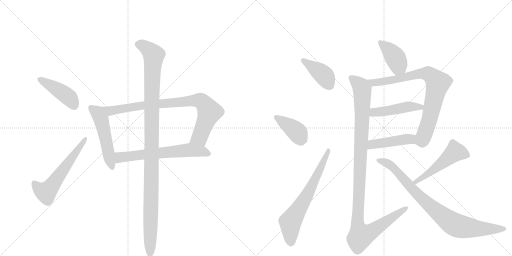
t = 0.00 s
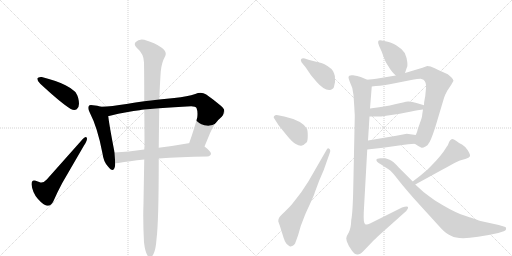
t = 2.47 s
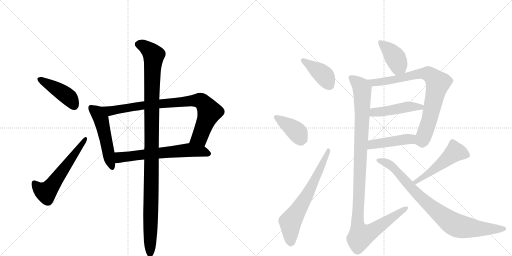
t = 4.94 s
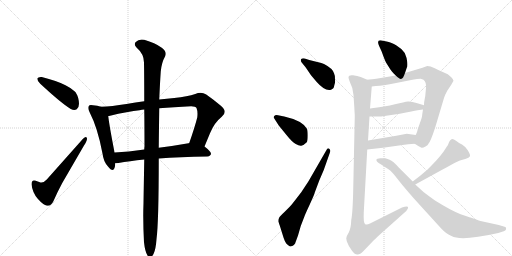
t = 7.40 s
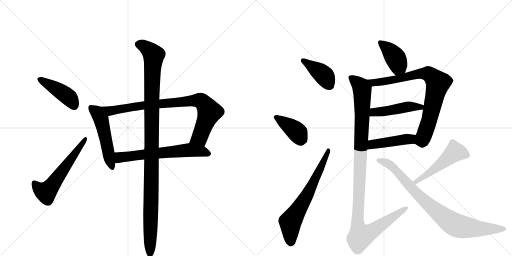
t = 9.87 s
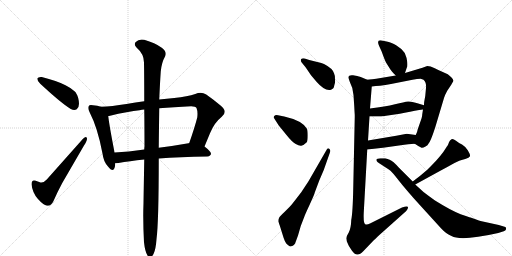
t = 12.34 s

The animated SVG that drew these frames (rendered in a browser with its animation timeline set to each time). Animation: 16 CSS @keyframes rules; one cycle of 12.34 s.

<svg version="1.1" viewBox="0 0 2048 1024" xmlns="http://www.w3.org/2000/svg">
  <g stroke="lightgray" stroke-dasharray="1,1" stroke-width="1" transform="scale(4, 4)">
    <line x1="0" y1="0" x2="256" y2="256"></line>
    <line x1="256" y1="0" x2="0" y2="256"></line>
    <line x1="128" y1="0" x2="128" y2="256"></line>
    <line x1="0" y1="128" x2="256" y2="128"></line>
    <line x1="256" y1="0" x2="512" y2="256"></line>
    <line x1="512" y1="0" x2="256" y2="256"></line>
    <line x1="384" y1="0" x2="384" y2="256"></line>
    <line x1="256" y1="128" x2="512" y2="128"></line>
  </g>
<g transform="scale(1, -1) translate(0, -850)">
   <style type="text/css">
    @keyframes keyframes0 {
      from {
       stroke: black;
       stroke-dashoffset: 436;
       stroke-width: 128;
       }
       59% {
       animation-timing-function: step-end;
       stroke: black;
       stroke-dashoffset: 0;
       stroke-width: 128;
       }
       to {
       stroke: black;
       stroke-width: 1024;
       }
       }
       #make-me-a-hanzi-animation-0 {
         animation: keyframes0 0.604818s both;
         animation-delay: 0.000000s;
         animation-timing-function: linear;
       }
    @keyframes keyframes1 {
      from {
       stroke: black;
       stroke-dashoffset: 580;
       stroke-width: 128;
       }
       65% {
       animation-timing-function: step-end;
       stroke: black;
       stroke-dashoffset: 0;
       stroke-width: 128;
       }
       to {
       stroke: black;
       stroke-width: 1024;
       }
       }
       #make-me-a-hanzi-animation-1 {
         animation: keyframes1 0.722005s both;
         animation-delay: 0.604818s;
         animation-timing-function: linear;
       }
    @keyframes keyframes2 {
      from {
       stroke: black;
       stroke-dashoffset: 519;
       stroke-width: 128;
       }
       63% {
       animation-timing-function: step-end;
       stroke: black;
       stroke-dashoffset: 0;
       stroke-width: 128;
       }
       to {
       stroke: black;
       stroke-width: 1024;
       }
       }
       #make-me-a-hanzi-animation-2 {
         animation: keyframes2 0.672363s both;
         animation-delay: 1.326823s;
         animation-timing-function: linear;
       }
    @keyframes keyframes3 {
      from {
       stroke: black;
       stroke-dashoffset: 856;
       stroke-width: 128;
       }
       74% {
       animation-timing-function: step-end;
       stroke: black;
       stroke-dashoffset: 0;
       stroke-width: 128;
       }
       to {
       stroke: black;
       stroke-width: 1024;
       }
       }
       #make-me-a-hanzi-animation-3 {
         animation: keyframes3 0.946615s both;
         animation-delay: 1.999186s;
         animation-timing-function: linear;
       }
    @keyframes keyframes4 {
      from {
       stroke: black;
       stroke-dashoffset: 635;
       stroke-width: 128;
       }
       67% {
       animation-timing-function: step-end;
       stroke: black;
       stroke-dashoffset: 0;
       stroke-width: 128;
       }
       to {
       stroke: black;
       stroke-width: 1024;
       }
       }
       #make-me-a-hanzi-animation-4 {
         animation: keyframes4 0.766764s both;
         animation-delay: 2.945801s;
         animation-timing-function: linear;
       }
    @keyframes keyframes5 {
      from {
       stroke: black;
       stroke-dashoffset: 1133;
       stroke-width: 128;
       }
       79% {
       animation-timing-function: step-end;
       stroke: black;
       stroke-dashoffset: 0;
       stroke-width: 128;
       }
       to {
       stroke: black;
       stroke-width: 1024;
       }
       }
       #make-me-a-hanzi-animation-5 {
         animation: keyframes5 1.172038s both;
         animation-delay: 3.712565s;
         animation-timing-function: linear;
       }
    @keyframes keyframes6 {
      from {
       stroke: black;
       stroke-dashoffset: 404;
       stroke-width: 128;
       }
       57% {
       animation-timing-function: step-end;
       stroke: black;
       stroke-dashoffset: 0;
       stroke-width: 128;
       }
       to {
       stroke: black;
       stroke-width: 1024;
       }
       }
       #make-me-a-hanzi-animation-6 {
         animation: keyframes6 0.578776s both;
         animation-delay: 4.884603s;
         animation-timing-function: linear;
       }
    @keyframes keyframes7 {
      from {
       stroke: black;
       stroke-dashoffset: 396;
       stroke-width: 128;
       }
       56% {
       animation-timing-function: step-end;
       stroke: black;
       stroke-dashoffset: 0;
       stroke-width: 128;
       }
       to {
       stroke: black;
       stroke-width: 1024;
       }
       }
       #make-me-a-hanzi-animation-7 {
         animation: keyframes7 0.572266s both;
         animation-delay: 5.463379s;
         animation-timing-function: linear;
       }
    @keyframes keyframes8 {
      from {
       stroke: black;
       stroke-dashoffset: 668;
       stroke-width: 128;
       }
       68% {
       animation-timing-function: step-end;
       stroke: black;
       stroke-dashoffset: 0;
       stroke-width: 128;
       }
       to {
       stroke: black;
       stroke-width: 1024;
       }
       }
       #make-me-a-hanzi-animation-8 {
         animation: keyframes8 0.793620s both;
         animation-delay: 6.035645s;
         animation-timing-function: linear;
       }
    @keyframes keyframes9 {
      from {
       stroke: black;
       stroke-dashoffset: 400;
       stroke-width: 128;
       }
       57% {
       animation-timing-function: step-end;
       stroke: black;
       stroke-dashoffset: 0;
       stroke-width: 128;
       }
       to {
       stroke: black;
       stroke-width: 1024;
       }
       }
       #make-me-a-hanzi-animation-9 {
         animation: keyframes9 0.575521s both;
         animation-delay: 6.829264s;
         animation-timing-function: linear;
       }
    @keyframes keyframes10 {
      from {
       stroke: black;
       stroke-dashoffset: 815;
       stroke-width: 128;
       }
       73% {
       animation-timing-function: step-end;
       stroke: black;
       stroke-dashoffset: 0;
       stroke-width: 128;
       }
       to {
       stroke: black;
       stroke-width: 1024;
       }
       }
       #make-me-a-hanzi-animation-10 {
         animation: keyframes10 0.913249s both;
         animation-delay: 7.404785s;
         animation-timing-function: linear;
       }
    @keyframes keyframes11 {
      from {
       stroke: black;
       stroke-dashoffset: 466;
       stroke-width: 128;
       }
       60% {
       animation-timing-function: step-end;
       stroke: black;
       stroke-dashoffset: 0;
       stroke-width: 128;
       }
       to {
       stroke: black;
       stroke-width: 1024;
       }
       }
       #make-me-a-hanzi-animation-11 {
         animation: keyframes11 0.629232s both;
         animation-delay: 8.318034s;
         animation-timing-function: linear;
       }
    @keyframes keyframes12 {
      from {
       stroke: black;
       stroke-dashoffset: 448;
       stroke-width: 128;
       }
       59% {
       animation-timing-function: step-end;
       stroke: black;
       stroke-dashoffset: 0;
       stroke-width: 128;
       }
       to {
       stroke: black;
       stroke-width: 1024;
       }
       }
       #make-me-a-hanzi-animation-12 {
         animation: keyframes12 0.614583s both;
         animation-delay: 8.947266s;
         animation-timing-function: linear;
       }
    @keyframes keyframes13 {
      from {
       stroke: black;
       stroke-dashoffset: 1122;
       stroke-width: 128;
       }
       79% {
       animation-timing-function: step-end;
       stroke: black;
       stroke-dashoffset: 0;
       stroke-width: 128;
       }
       to {
       stroke: black;
       stroke-width: 1024;
       }
       }
       #make-me-a-hanzi-animation-13 {
         animation: keyframes13 1.163086s both;
         animation-delay: 9.561849s;
         animation-timing-function: linear;
       }
    @keyframes keyframes14 {
      from {
       stroke: black;
       stroke-dashoffset: 507;
       stroke-width: 128;
       }
       62% {
       animation-timing-function: step-end;
       stroke: black;
       stroke-dashoffset: 0;
       stroke-width: 128;
       }
       to {
       stroke: black;
       stroke-width: 1024;
       }
       }
       #make-me-a-hanzi-animation-14 {
         animation: keyframes14 0.662598s both;
         animation-delay: 10.724935s;
         animation-timing-function: linear;
       }
    @keyframes keyframes15 {
      from {
       stroke: black;
       stroke-dashoffset: 859;
       stroke-width: 128;
       }
       74% {
       animation-timing-function: step-end;
       stroke: black;
       stroke-dashoffset: 0;
       stroke-width: 128;
       }
       to {
       stroke: black;
       stroke-width: 1024;
       }
       }
       #make-me-a-hanzi-animation-15 {
         animation: keyframes15 0.949056s both;
         animation-delay: 11.387533s;
         animation-timing-function: linear;
       }
</style>
<path d="M 149 536 L 149 535 Q 149 527 161 515 Q 244 438 283 414 Q 291 410 297 410 Q 302 410 307 413 Q 316 420 316 435 Q 316 445 313 457 Q 307 478 298 485 Q 286 497 262 509 Q 227 527 167 542 L 163 542 Q 152 542 149 536 Z" fill="lightgray"></path> 
<path d="M 162 120 Q 150 124 143 127 Q 139 128 136 128 Q 126 128 126 114 L 126 112 Q 130 79 151 55 Q 173 30 188 27 L 192 27 Q 205 27 214 46 Q 228 79 249 118 L 336 268 Q 348 286 348 295 Q 348 297 347 299 Q 346 302 343 302 Q 339 302 332 295 L 187 132 Q 176 120 166 120 L 162 120 Z" fill="lightgray"></path> 
<path d="M 404 423 Q 390 428 372 429 Q 367 430 364 430 Q 357 430 355 426 Q 353 423 353 418 Q 353 412 358 402 Q 391 338 410 236 Q 414 203 432 184 Q 443 170 450 170 Q 455 170 458 178 Q 461 187 461 197 L 458 240 Q 457 243 457 246 Q 436 355 433 386 C 430 415 430 415 404 423 Z" fill="lightgray"></path> 
<path d="M 818 264 L 840 317 Q 857 359 887 383 Q 899 392 899 403 Q 899 415 881 429 Q 852 453 825 472 Q 814 479 802 479 Q 792 479 781 474 Q 751 464 697 458 L 637 452 L 577 445 Q 542 440 506 434 Q 446 424 404 423 C 374 422 404 380 433 386 L 436 386 Q 515 405 558 409 Q 568 412 577 412 L 637 417 Q 693 422 765 425 Q 782 425 786 418 Q 790 408 790 395 Q 790 388 789 380 Q 778 338 757 278 C 747 250 806 236 818 264 Z" fill="lightgray"></path> 
<path d="M 829 224 Q 843 226 844 235 Q 843 245 818 264 C 795 283 786 284 757 278 L 754 277 Q 692 266 635 259 L 577 252 Q 513 243 458 240 C 428 238 431 195 461 197 Q 468 198 474 198 Q 517 206 577 212 L 635 216 Q 718 223 829 224 Z" fill="lightgray"></path> 
<path d="M 637 452 Q 640 522 643 564 Q 646 599 661 626 Q 663 631 663 635 Q 663 648 647 659 Q 620 679 577 691 Q 572 692 567 692 Q 552 692 543 682 Q 539 678 539 673 Q 539 667 546 660 Q 576 634 576 600 Q 577 539 577 445 L 577 412 Q 578 346 578 265 Q 577 258 577 252 L 577 212 Q 575 100 574 37 Q 573 12 573 -14 Q 573 -65 576 -119 Q 580 -156 590 -172 Q 595 -180 600 -180 Q 607 -180 614 -166 Q 623 -149 626 -107 Q 635 -37 635 213 L 635 216 L 635 259 Q 636 350 637 417 L 637 452 Z" fill="lightgray"></path> 
<path d="M 1219 616 Q 1209 618 1205 614 Q 1201 610 1206 601 L 1223 580 L 1244 549 L 1266 523 Q 1300 484 1324 491 Q 1336 495 1337 508 Q 1342 520 1340 533 Q 1340 550 1336 557 Q 1331 576 1296 594 Q 1288 598 1269 602 L 1237 610 L 1219 616 Z" fill="lightgray"></path> 
<path d="M 1115 348 L 1146 310 Q 1169 281 1183 274 Q 1196 266 1205 267 Q 1214 268 1227 281 Q 1231 288 1231 308.5 Q 1231 329 1227 336 Q 1208 368 1137 384 L 1107 390 Q 1100 390 1096 385.5 Q 1092 381 1099 373 L 1115 348 Z" fill="lightgray"></path> 
<path d="M 1234 125 L 1205 81 Q 1175 42 1167 32 Q 1159 22 1140 4.5 Q 1121 -13 1117 -19.5 Q 1113 -26 1113 -35 Q 1117 -47 1119 -52 L 1134 -100 Q 1139 -116 1145 -124 Q 1154 -133 1158.5 -135 Q 1163 -137 1169 -134 Q 1176 -132 1181 -123 L 1181 -122 L 1192 -92 L 1203 -54 L 1218 -15 Q 1219 -10 1238.5 31.5 Q 1258 73 1259 80 L 1277 128 L 1295 170 L 1319 238 Q 1324 250 1317 255 Q 1310 260 1306 250 L 1234 125 Z" fill="lightgray"></path> 
<path d="M 1620 558 L 1627 579 Q 1631 583 1629 602 Q 1627 620 1619 638 Q 1608 655 1586 668 Q 1564 681 1551 683 L 1527 688 Q 1504 693 1517 665 L 1527 643 Q 1538 612 1544 600 L 1561 573 Q 1565 566 1583 548 C 1604 527 1611 530 1620 558 Z" fill="lightgray"></path> 
<path d="M 1489 533 Q 1475 533 1469 531 C 1439 528 1457 500 1487 504 L 1503 506 L 1520 507 Q 1541 510 1564 514 L 1650 531 Q 1669 535 1683 535 L 1694 531 Q 1706 521 1704 498 L 1701 466 L 1697 444 Q 1696 439 1696 429 L 1692 412 L 1689 393 Q 1689 386 1686 376 L 1671 333 Q 1669 321 1663 310 C 1652 282 1651 280 1659 275 L 1673 266 L 1686 259 Q 1692 258 1702 264 Q 1712 270 1713 274 Q 1722 282 1741 341 L 1776 458 Q 1780 471 1789 487 L 1805 511 L 1814 527 Q 1814 532 1805 541 Q 1796 550 1791 553 L 1760 567 Q 1757 568 1739 577 Q 1721 586 1709 586 L 1690 579 L 1620 558 L 1583 548 L 1511 536 Q 1508 536 1505 535 L 1489 533 Z" fill="lightgray"></path> 
<path d="M 1619 399 Q 1663 408 1692 412 C 1722 416 1725 420 1696 429 L 1666 438 Q 1646 445 1632 444 Q 1618 442 1580 433 Q 1542 423 1480 416 C 1450 413 1448 384 1478 384 L 1524 384 L 1599 395 L 1619 399 Z" fill="lightgray"></path> 
<path d="M 1469 252 L 1532 259 L 1617 271 Q 1653 275 1659 275 C 1689 277 1693 306 1663 310 L 1627 315 L 1585 307 L 1472 288 C 1442 283 1439 249 1469 252 Z" fill="lightgray"></path> 
<path d="M 1469 531 L 1443 542 Q 1430 547 1412 549 Q 1394 551 1394 540 Q 1394 536 1399 523 Q 1412 499 1414 470 L 1417 425 L 1418 406 L 1419 390 L 1419 382 L 1413 98 Q 1411 -1 1405 -30 Q 1404 -63 1395 -80 Q 1385 -96 1385 -103 L 1387 -115 Q 1394 -135 1408 -153 Q 1422 -171 1431 -168 Q 1440 -168 1453 -155 L 1497 -109 L 1499 -108 Q 1506 -101 1513 -94 L 1625 6 Q 1635 18 1631 23 Q 1627 27 1608 20 L 1480 -44 Q 1468 -50 1461 -47 Q 1453 -44 1455 0 L 1469 252 L 1472 288 L 1478 384 L 1480 416 L 1487 504 C 1488 523 1488 523 1469 531 Z" fill="lightgray"></path> 
<path d="M 1661 112 L 1765 169 Q 1812 194 1818 198 L 1837 207 Q 1844 209 1861 214 Q 1877 218 1880 225 Q 1882 231 1871 249 Q 1859 266 1848 272 Q 1836 277 1824 287 Q 1812 296 1806 293 Q 1799 290 1796 281 Q 1793 272 1790 267 Q 1786 262 1785 260 Q 1766 228 1726 188 L 1708 170 Q 1676 142 1651 124 C 1627 106 1635 98 1661 112 Z" fill="lightgray"></path> 
<path d="M 1651 124 L 1595 180 Q 1572 206 1558.5 211 Q 1545 216 1541 217 L 1522 217 Q 1507 216 1506 212 Q 1503 203 1523 193 L 1543 180 Q 1555 173 1562 167.5 Q 1569 162 1595 128.5 Q 1621 95 1682 27 L 1763 -62 Q 1786 -87 1806 -94 Q 1843 -116 1993 -82 L 2015 -75 Q 2019 -74 2023 -70 Q 2025 -63 2024 -60.5 Q 2023 -58 2015 -56 L 1995 -50 L 1922 -34 Q 1907 -29 1905 -28 L 1882 -20 Q 1876 -18 1842.5 -6.5 Q 1809 5 1740 48 Q 1712 68 1694 82 L 1661 112 L 1651 124 Z" fill="lightgray"></path> 
      <clipPath id="make-me-a-hanzi-clip-0">
      <path d="M 149 536 L 149 535 Q 149 527 161 515 Q 244 438 283 414 Q 291 410 297 410 Q 302 410 307 413 Q 316 420 316 435 Q 316 445 313 457 Q 307 478 298 485 Q 286 497 262 509 Q 227 527 167 542 L 163 542 Q 152 542 149 536 Z" fill="lightgray"></path>
      </clipPath>
      <path clip-path="url(#make-me-a-hanzi-clip-0)" d="M 158 536 L 254 477 L 281 455 L 297 427 " fill="none" id="make-me-a-hanzi-animation-0" stroke-dasharray="308 616" stroke-linecap="round"></path>

      <clipPath id="make-me-a-hanzi-clip-1">
      <path d="M 162 120 Q 150 124 143 127 Q 139 128 136 128 Q 126 128 126 114 L 126 112 Q 130 79 151 55 Q 173 30 188 27 L 192 27 Q 205 27 214 46 Q 228 79 249 118 L 336 268 Q 348 286 348 295 Q 348 297 347 299 Q 346 302 343 302 Q 339 302 332 295 L 187 132 Q 176 120 166 120 L 162 120 Z" fill="lightgray"></path>
      </clipPath>
      <path clip-path="url(#make-me-a-hanzi-clip-1)" d="M 137 117 L 154 96 L 176 83 L 194 90 L 341 295 " fill="none" id="make-me-a-hanzi-animation-1" stroke-dasharray="452 904" stroke-linecap="round"></path>

      <clipPath id="make-me-a-hanzi-clip-2">
      <path d="M 404 423 Q 390 428 372 429 Q 367 430 364 430 Q 357 430 355 426 Q 353 423 353 418 Q 353 412 358 402 Q 391 338 410 236 Q 414 203 432 184 Q 443 170 450 170 Q 455 170 458 178 Q 461 187 461 197 L 458 240 Q 457 243 457 246 Q 436 355 433 386 C 430 415 430 415 404 423 Z" fill="lightgray"></path>
      </clipPath>
      <path clip-path="url(#make-me-a-hanzi-clip-2)" d="M 363 420 L 389 399 L 404 375 L 449 179 " fill="none" id="make-me-a-hanzi-animation-2" stroke-dasharray="391 782" stroke-linecap="round"></path>

      <clipPath id="make-me-a-hanzi-clip-3">
      <path d="M 818 264 L 840 317 Q 857 359 887 383 Q 899 392 899 403 Q 899 415 881 429 Q 852 453 825 472 Q 814 479 802 479 Q 792 479 781 474 Q 751 464 697 458 L 637 452 L 577 445 Q 542 440 506 434 Q 446 424 404 423 C 374 422 404 380 433 386 L 436 386 Q 515 405 558 409 Q 568 412 577 412 L 637 417 Q 693 422 765 425 Q 782 425 786 418 Q 790 408 790 395 Q 790 388 789 380 Q 778 338 757 278 C 747 250 806 236 818 264 Z" fill="lightgray"></path>
      </clipPath>
      <path clip-path="url(#make-me-a-hanzi-clip-3)" d="M 410 418 L 442 406 L 572 429 L 801 447 L 820 431 L 838 402 L 799 301 L 766 284 " fill="none" id="make-me-a-hanzi-animation-3" stroke-dasharray="728 1456" stroke-linecap="round"></path>

      <clipPath id="make-me-a-hanzi-clip-4">
      <path d="M 829 224 Q 843 226 844 235 Q 843 245 818 264 C 795 283 786 284 757 278 L 754 277 Q 692 266 635 259 L 577 252 Q 513 243 458 240 C 428 238 431 195 461 197 Q 468 198 474 198 Q 517 206 577 212 L 635 216 Q 718 223 829 224 Z" fill="lightgray"></path>
      </clipPath>
      <path clip-path="url(#make-me-a-hanzi-clip-4)" d="M 467 205 L 479 220 L 495 223 L 751 250 L 813 244 L 835 236 " fill="none" id="make-me-a-hanzi-animation-4" stroke-dasharray="507 1014" stroke-linecap="round"></path>

      <clipPath id="make-me-a-hanzi-clip-5">
      <path d="M 637 452 Q 640 522 643 564 Q 646 599 661 626 Q 663 631 663 635 Q 663 648 647 659 Q 620 679 577 691 Q 572 692 567 692 Q 552 692 543 682 Q 539 678 539 673 Q 539 667 546 660 Q 576 634 576 600 Q 577 539 577 445 L 577 412 Q 578 346 578 265 Q 577 258 577 252 L 577 212 Q 575 100 574 37 Q 573 12 573 -14 Q 573 -65 576 -119 Q 580 -156 590 -172 Q 595 -180 600 -180 Q 607 -180 614 -166 Q 623 -149 626 -107 Q 635 -37 635 213 L 635 216 L 635 259 Q 636 350 637 417 L 637 452 Z" fill="lightgray"></path>
      </clipPath>
      <path clip-path="url(#make-me-a-hanzi-clip-5)" d="M 553 672 L 578 665 L 615 629 L 606 454 L 600 -170 " fill="none" id="make-me-a-hanzi-animation-5" stroke-dasharray="1005 2010" stroke-linecap="round"></path>

      <clipPath id="make-me-a-hanzi-clip-6">
      <path d="M 1219 616 Q 1209 618 1205 614 Q 1201 610 1206 601 L 1223 580 L 1244 549 L 1266 523 Q 1300 484 1324 491 Q 1336 495 1337 508 Q 1342 520 1340 533 Q 1340 550 1336 557 Q 1331 576 1296 594 Q 1288 598 1269 602 L 1237 610 L 1219 616 Z" fill="lightgray"></path>
      </clipPath>
      <path clip-path="url(#make-me-a-hanzi-clip-6)" d="M 1213 608 L 1286 558 L 1319 508 " fill="none" id="make-me-a-hanzi-animation-6" stroke-dasharray="276 552" stroke-linecap="round"></path>

      <clipPath id="make-me-a-hanzi-clip-7">
      <path d="M 1115 348 L 1146 310 Q 1169 281 1183 274 Q 1196 266 1205 267 Q 1214 268 1227 281 Q 1231 288 1231 308.5 Q 1231 329 1227 336 Q 1208 368 1137 384 L 1107 390 Q 1100 390 1096 385.5 Q 1092 381 1099 373 L 1115 348 Z" fill="lightgray"></path>
      </clipPath>
      <path clip-path="url(#make-me-a-hanzi-clip-7)" d="M 1104 381 L 1181 328 L 1193 315 L 1203 288 " fill="none" id="make-me-a-hanzi-animation-7" stroke-dasharray="268 536" stroke-linecap="round"></path>

      <clipPath id="make-me-a-hanzi-clip-8">
      <path d="M 1234 125 L 1205 81 Q 1175 42 1167 32 Q 1159 22 1140 4.5 Q 1121 -13 1117 -19.5 Q 1113 -26 1113 -35 Q 1117 -47 1119 -52 L 1134 -100 Q 1139 -116 1145 -124 Q 1154 -133 1158.5 -135 Q 1163 -137 1169 -134 Q 1176 -132 1181 -123 L 1181 -122 L 1192 -92 L 1203 -54 L 1218 -15 Q 1219 -10 1238.5 31.5 Q 1258 73 1259 80 L 1277 128 L 1295 170 L 1319 238 Q 1324 250 1317 255 Q 1310 260 1306 250 L 1234 125 Z" fill="lightgray"></path>
      </clipPath>
      <path clip-path="url(#make-me-a-hanzi-clip-8)" d="M 1173 -122 L 1162 -107 L 1161 -37 L 1233 78 L 1313 248 " fill="none" id="make-me-a-hanzi-animation-8" stroke-dasharray="540 1080" stroke-linecap="round"></path>

      <clipPath id="make-me-a-hanzi-clip-9">
      <path d="M 1620 558 L 1627 579 Q 1631 583 1629 602 Q 1627 620 1619 638 Q 1608 655 1586 668 Q 1564 681 1551 683 L 1527 688 Q 1504 693 1517 665 L 1527 643 Q 1538 612 1544 600 L 1561 573 Q 1565 566 1583 548 C 1604 527 1611 530 1620 558 Z" fill="lightgray"></path>
      </clipPath>
      <path clip-path="url(#make-me-a-hanzi-clip-9)" d="M 1522 676 L 1555 652 L 1583 615 L 1593 591 L 1586 561 " fill="none" id="make-me-a-hanzi-animation-9" stroke-dasharray="272 544" stroke-linecap="round"></path>

      <clipPath id="make-me-a-hanzi-clip-10">
      <path d="M 1489 533 Q 1475 533 1469 531 C 1439 528 1457 500 1487 504 L 1503 506 L 1520 507 Q 1541 510 1564 514 L 1650 531 Q 1669 535 1683 535 L 1694 531 Q 1706 521 1704 498 L 1701 466 L 1697 444 Q 1696 439 1696 429 L 1692 412 L 1689 393 Q 1689 386 1686 376 L 1671 333 Q 1669 321 1663 310 C 1652 282 1651 280 1659 275 L 1673 266 L 1686 259 Q 1692 258 1702 264 Q 1712 270 1713 274 Q 1722 282 1741 341 L 1776 458 Q 1780 471 1789 487 L 1805 511 L 1814 527 Q 1814 532 1805 541 Q 1796 550 1791 553 L 1760 567 Q 1757 568 1739 577 Q 1721 586 1709 586 L 1690 579 L 1620 558 L 1583 548 L 1511 536 Q 1508 536 1505 535 L 1489 533 Z" fill="lightgray"></path>
      </clipPath>
      <path clip-path="url(#make-me-a-hanzi-clip-10)" d="M 1474 528 L 1497 519 L 1525 522 L 1689 557 L 1719 552 L 1752 518 L 1708 340 L 1688 289 L 1667 280 " fill="none" id="make-me-a-hanzi-animation-10" stroke-dasharray="687 1374" stroke-linecap="round"></path>

      <clipPath id="make-me-a-hanzi-clip-11">
      <path d="M 1619 399 Q 1663 408 1692 412 C 1722 416 1725 420 1696 429 L 1666 438 Q 1646 445 1632 444 Q 1618 442 1580 433 Q 1542 423 1480 416 C 1450 413 1448 384 1478 384 L 1524 384 L 1599 395 L 1619 399 Z" fill="lightgray"></path>
      </clipPath>
      <path clip-path="url(#make-me-a-hanzi-clip-11)" d="M 1486 389 L 1493 399 L 1508 403 L 1631 423 L 1682 422 L 1687 427 " fill="none" id="make-me-a-hanzi-animation-11" stroke-dasharray="338 676" stroke-linecap="round"></path>

      <clipPath id="make-me-a-hanzi-clip-12">
      <path d="M 1469 252 L 1532 259 L 1617 271 Q 1653 275 1659 275 C 1689 277 1693 306 1663 310 L 1627 315 L 1585 307 L 1472 288 C 1442 283 1439 249 1469 252 Z" fill="lightgray"></path>
      </clipPath>
      <path clip-path="url(#make-me-a-hanzi-clip-12)" d="M 1476 257 L 1496 274 L 1641 293 L 1656 305 " fill="none" id="make-me-a-hanzi-animation-12" stroke-dasharray="320 640" stroke-linecap="round"></path>

      <clipPath id="make-me-a-hanzi-clip-13">
      <path d="M 1469 531 L 1443 542 Q 1430 547 1412 549 Q 1394 551 1394 540 Q 1394 536 1399 523 Q 1412 499 1414 470 L 1417 425 L 1418 406 L 1419 390 L 1419 382 L 1413 98 Q 1411 -1 1405 -30 Q 1404 -63 1395 -80 Q 1385 -96 1385 -103 L 1387 -115 Q 1394 -135 1408 -153 Q 1422 -171 1431 -168 Q 1440 -168 1453 -155 L 1497 -109 L 1499 -108 Q 1506 -101 1513 -94 L 1625 6 Q 1635 18 1631 23 Q 1627 27 1608 20 L 1480 -44 Q 1468 -50 1461 -47 Q 1453 -44 1455 0 L 1469 252 L 1472 288 L 1478 384 L 1480 416 L 1487 504 C 1488 523 1488 523 1469 531 Z" fill="lightgray"></path>
      </clipPath>
      <path clip-path="url(#make-me-a-hanzi-clip-13)" d="M 1405 539 L 1438 511 L 1449 494 L 1448 351 L 1430 -31 L 1432 -59 L 1446 -93 L 1479 -80 L 1626 19 " fill="none" id="make-me-a-hanzi-animation-13" stroke-dasharray="994 1988" stroke-linecap="round"></path>

      <clipPath id="make-me-a-hanzi-clip-14">
      <path d="M 1661 112 L 1765 169 Q 1812 194 1818 198 L 1837 207 Q 1844 209 1861 214 Q 1877 218 1880 225 Q 1882 231 1871 249 Q 1859 266 1848 272 Q 1836 277 1824 287 Q 1812 296 1806 293 Q 1799 290 1796 281 Q 1793 272 1790 267 Q 1786 262 1785 260 Q 1766 228 1726 188 L 1708 170 Q 1676 142 1651 124 C 1627 106 1635 98 1661 112 Z" fill="lightgray"></path>
      </clipPath>
      <path clip-path="url(#make-me-a-hanzi-clip-14)" d="M 1870 228 L 1820 242 L 1765 194 L 1661 122 " fill="none" id="make-me-a-hanzi-animation-14" stroke-dasharray="379 758" stroke-linecap="round"></path>

      <clipPath id="make-me-a-hanzi-clip-15">
      <path d="M 1651 124 L 1595 180 Q 1572 206 1558.5 211 Q 1545 216 1541 217 L 1522 217 Q 1507 216 1506 212 Q 1503 203 1523 193 L 1543 180 Q 1555 173 1562 167.5 Q 1569 162 1595 128.5 Q 1621 95 1682 27 L 1763 -62 Q 1786 -87 1806 -94 Q 1843 -116 1993 -82 L 2015 -75 Q 2019 -74 2023 -70 Q 2025 -63 2024 -60.5 Q 2023 -58 2015 -56 L 1995 -50 L 1922 -34 Q 1907 -29 1905 -28 L 1882 -20 Q 1876 -18 1842.5 -6.5 Q 1809 5 1740 48 Q 1712 68 1694 82 L 1661 112 L 1651 124 Z" fill="lightgray"></path>
      </clipPath>
      <path clip-path="url(#make-me-a-hanzi-clip-15)" d="M 1512 209 L 1564 188 L 1679 63 L 1816 -47 L 1911 -65 L 2016 -64 " fill="none" id="make-me-a-hanzi-animation-15" stroke-dasharray="731 1462" stroke-linecap="round"></path>

</g>
</svg>
